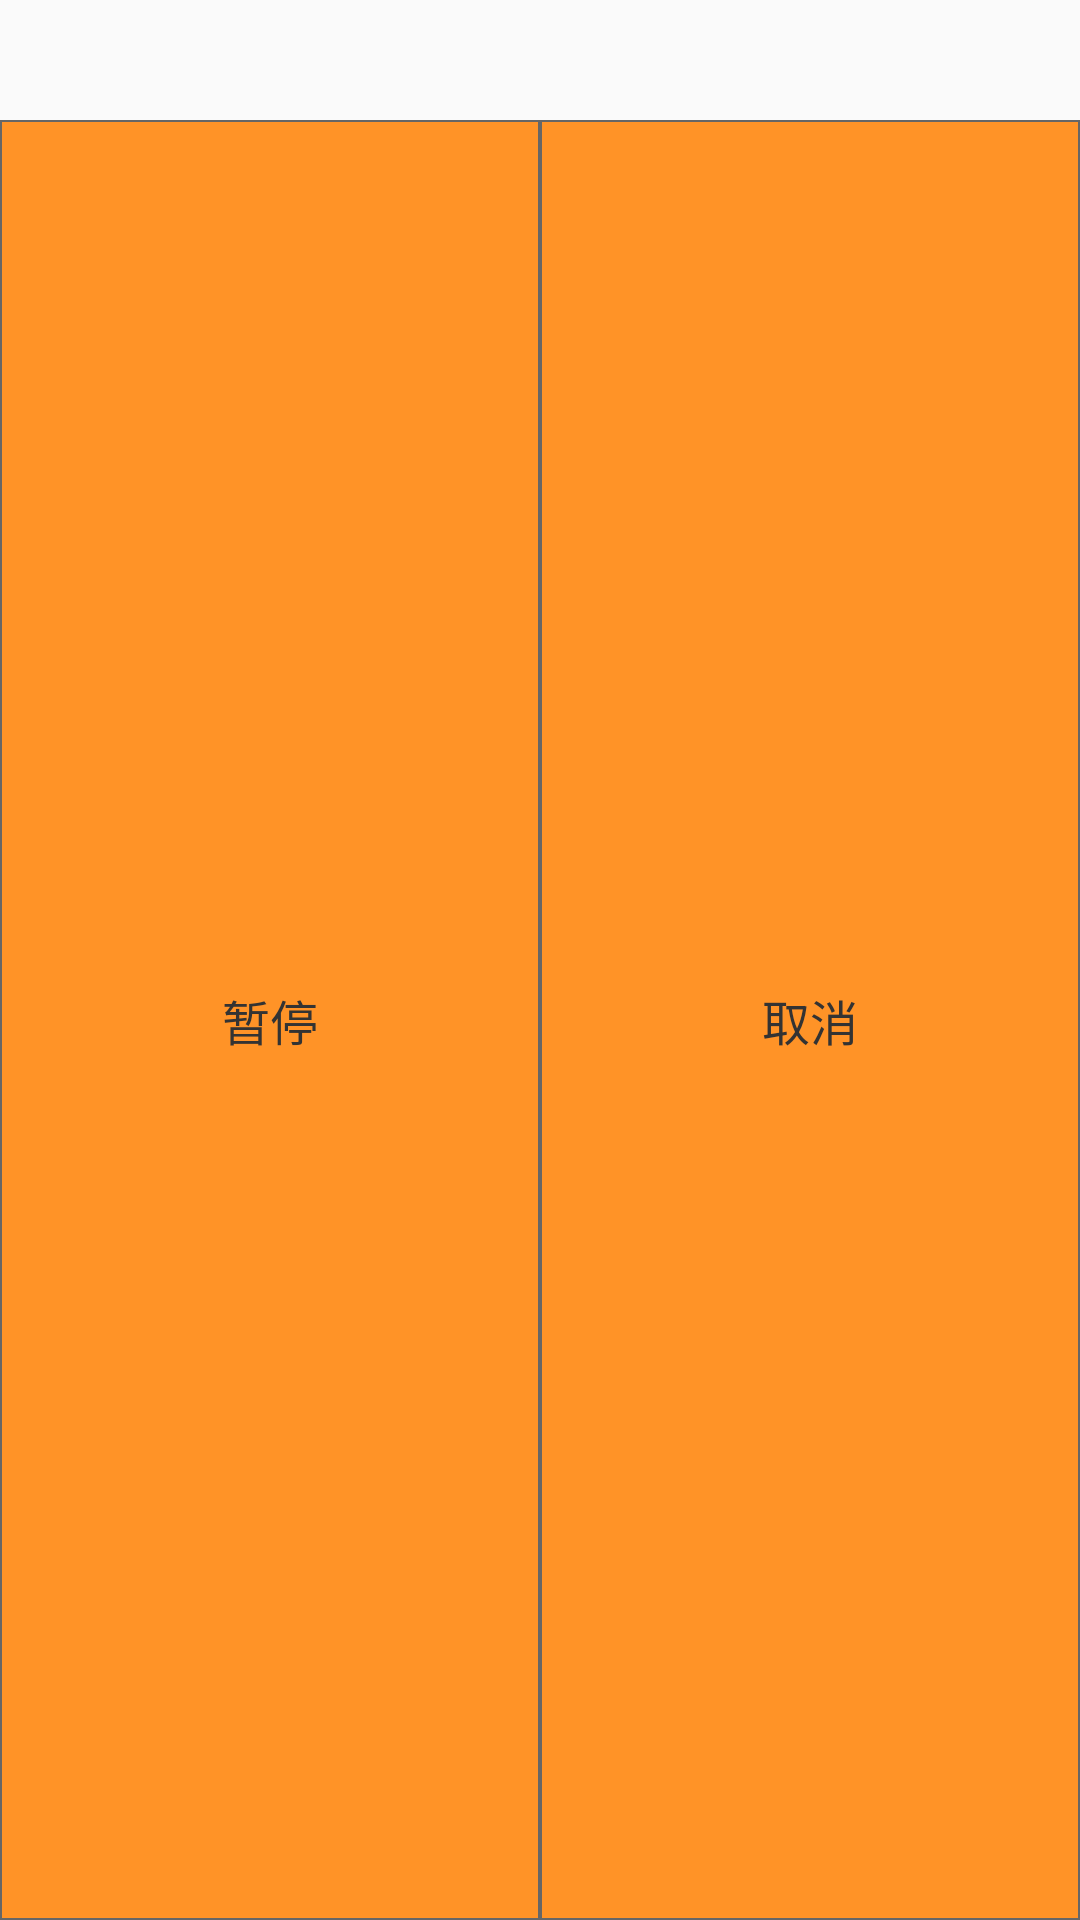

Write the Android layout XML for this screen, with the resource values it uses.
<!-- AndroidManifest.xml: application theme Theme.AppCompat.Light.NoActionBar -->
<!-- res/layout/alarm_notification.xml -->
<?xml version="1.0" encoding="utf-8"?>
<LinearLayout xmlns:android="http://schemas.android.com/apk/res/android"
    android:orientation="vertical" android:layout_width="match_parent"
    android:layout_height="60dp">
    <TextView
        android:id="@+id/text"
        android:layout_width="match_parent"
        android:layout_height="40dp"
        android:gravity="center"
        android:textColor="@color/deepgrey"
        android:textSize="32sp"
        android:text=""/>
    <LinearLayout
        android:layout_width="match_parent"
        android:layout_height="match_parent"
        android:orientation="horizontal">
    <TextView
        android:id="@+id/pause"
        android:layout_width="match_parent"
        android:layout_height="match_parent"
        android:layout_weight="1"
        android:gravity="center"
        android:background="@drawable/rect_orange_shape"
        android:textColor="@color/deepgrey"
        android:textSize="16sp"
        android:text="暂停"/>
    <TextView
        android:id="@+id/cancel"
        android:layout_width="match_parent"
        android:layout_height="match_parent"
        android:layout_weight="1"
        android:gravity="center"
        android:background="@drawable/rect_orange_shape"
        android:textColor="@color/deepgrey"
        android:textSize="16sp"
        android:text="取消"/>
    </LinearLayout>
</LinearLayout>
<!-- resources referenced by this layout -->
<resources>
  <color name="deepgrey">#FF333333</color>
  <!-- drawable rect_orange_shape (drawable) -->
  <?xml version="1.0" encoding="utf-8"?>
  <shape
      xmlns:android="http://schemas.android.com/apk/res/android">
      <solid
          android:color="@color/orange"/>
      <stroke
          android:width="0.5dp"
          android:color="@color/grey"/>
  </shape>
  <color name="orange">#ff9327</color>
  <color name="grey">#FF666666</color>
</resources>
